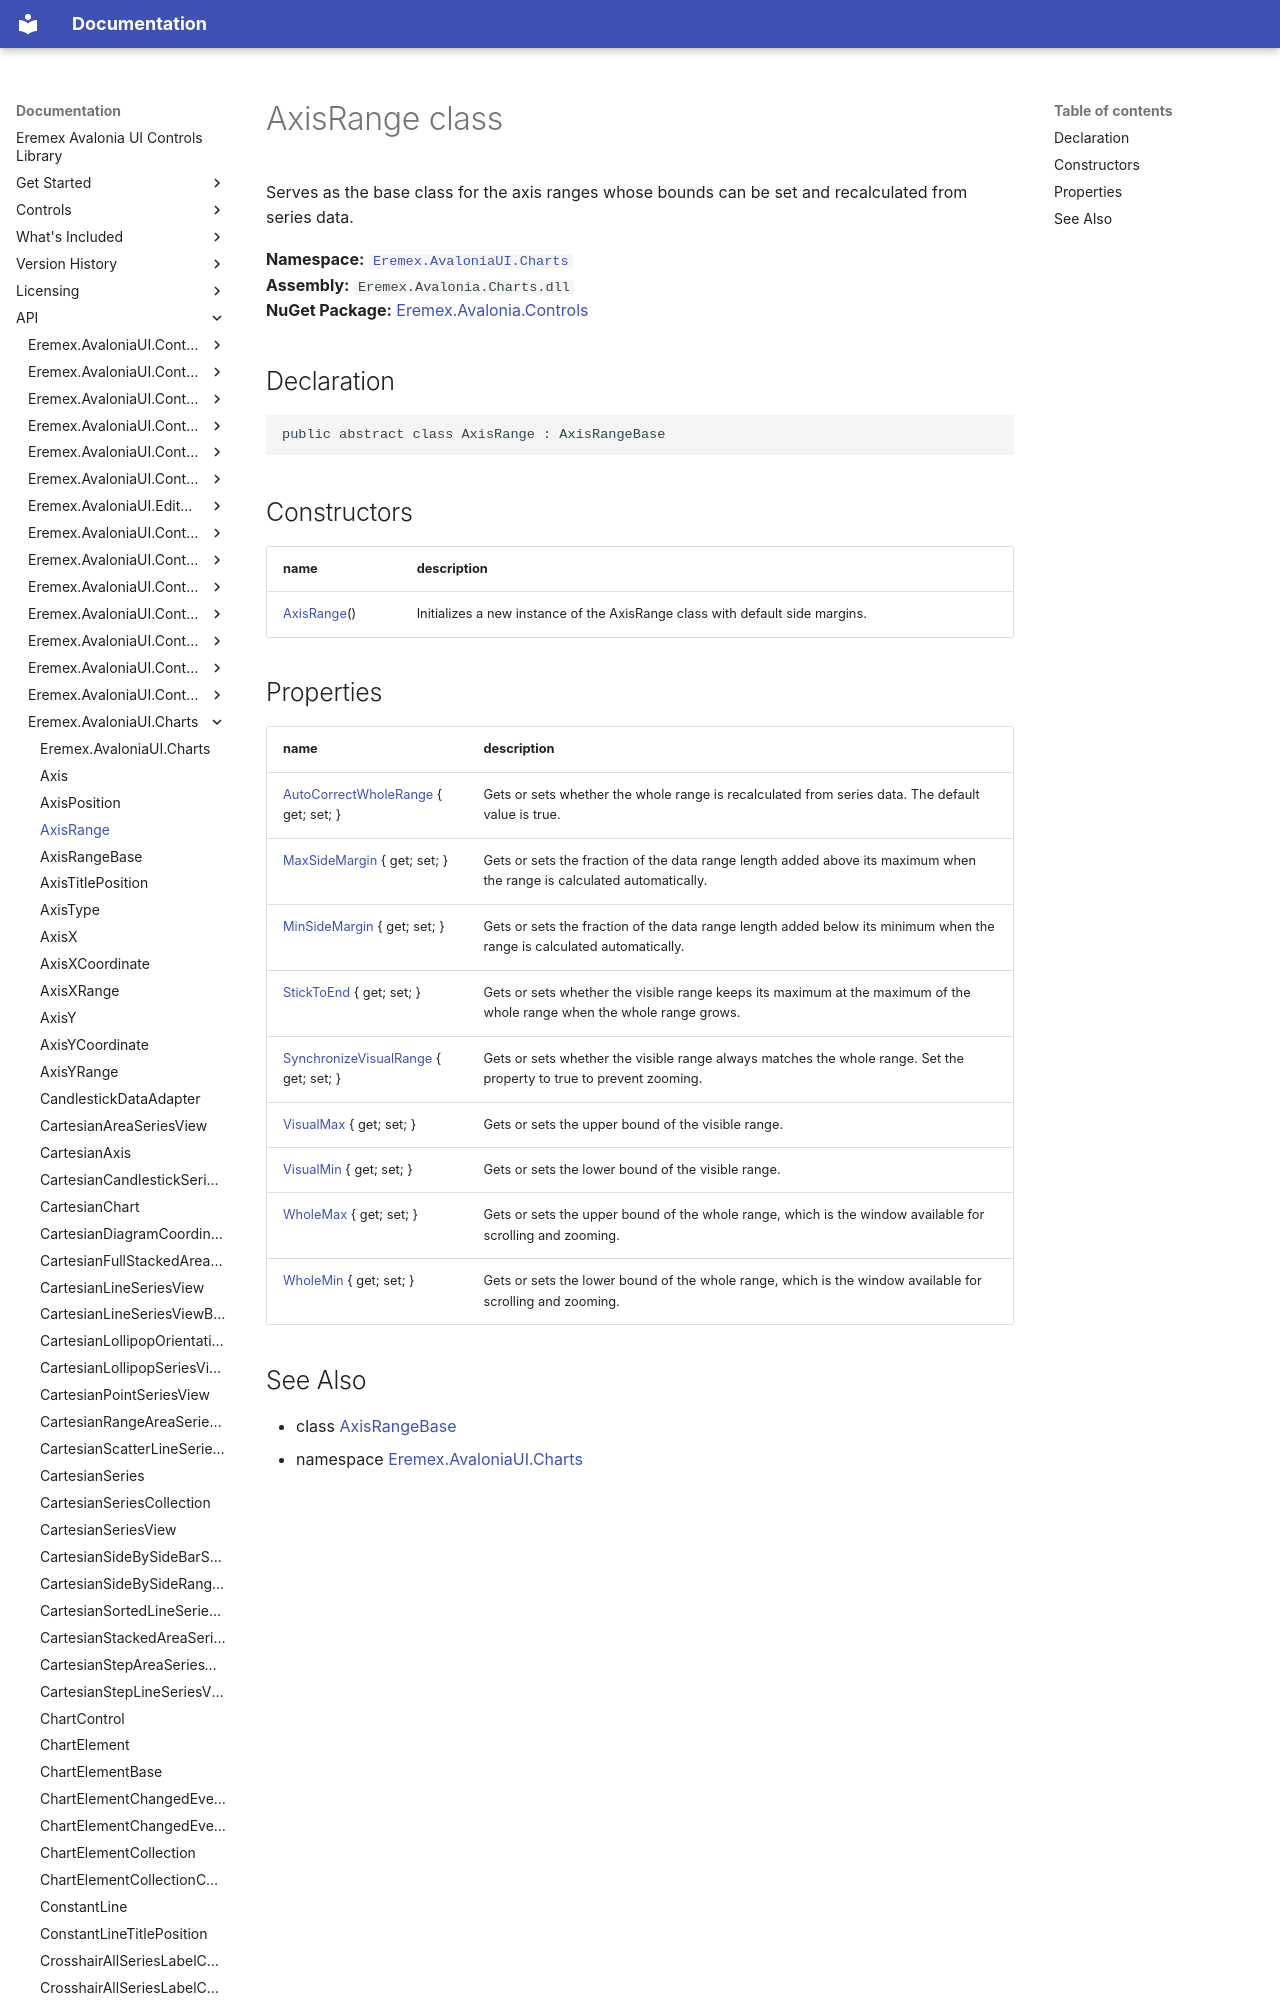

repository: Eremex/controls-doc · page: API/Eremex.AvaloniaUI.Charts/AxisRange/index.html · generator: mkdocs

# AxisRange class

Serves as the base class for the axis ranges whose bounds can be set and recalculated from series data.

**Namespace:** [`Eremex.AvaloniaUI.Charts`](./index.md)  
**Assembly:** `Eremex.Avalonia.Charts.dll`  
**NuGet Package:** [Eremex.Avalonia.Controls](https://www.nuget.org/packages/Eremex.Avalonia.Controls)

## Declaration

```csharp
public abstract class AxisRange : AxisRangeBase
```

## Constructors

| name | description |
| --- | --- |
| [AxisRange](AxisRange/AxisRange.md)() | Initializes a new instance of the AxisRange class with default side margins. |
